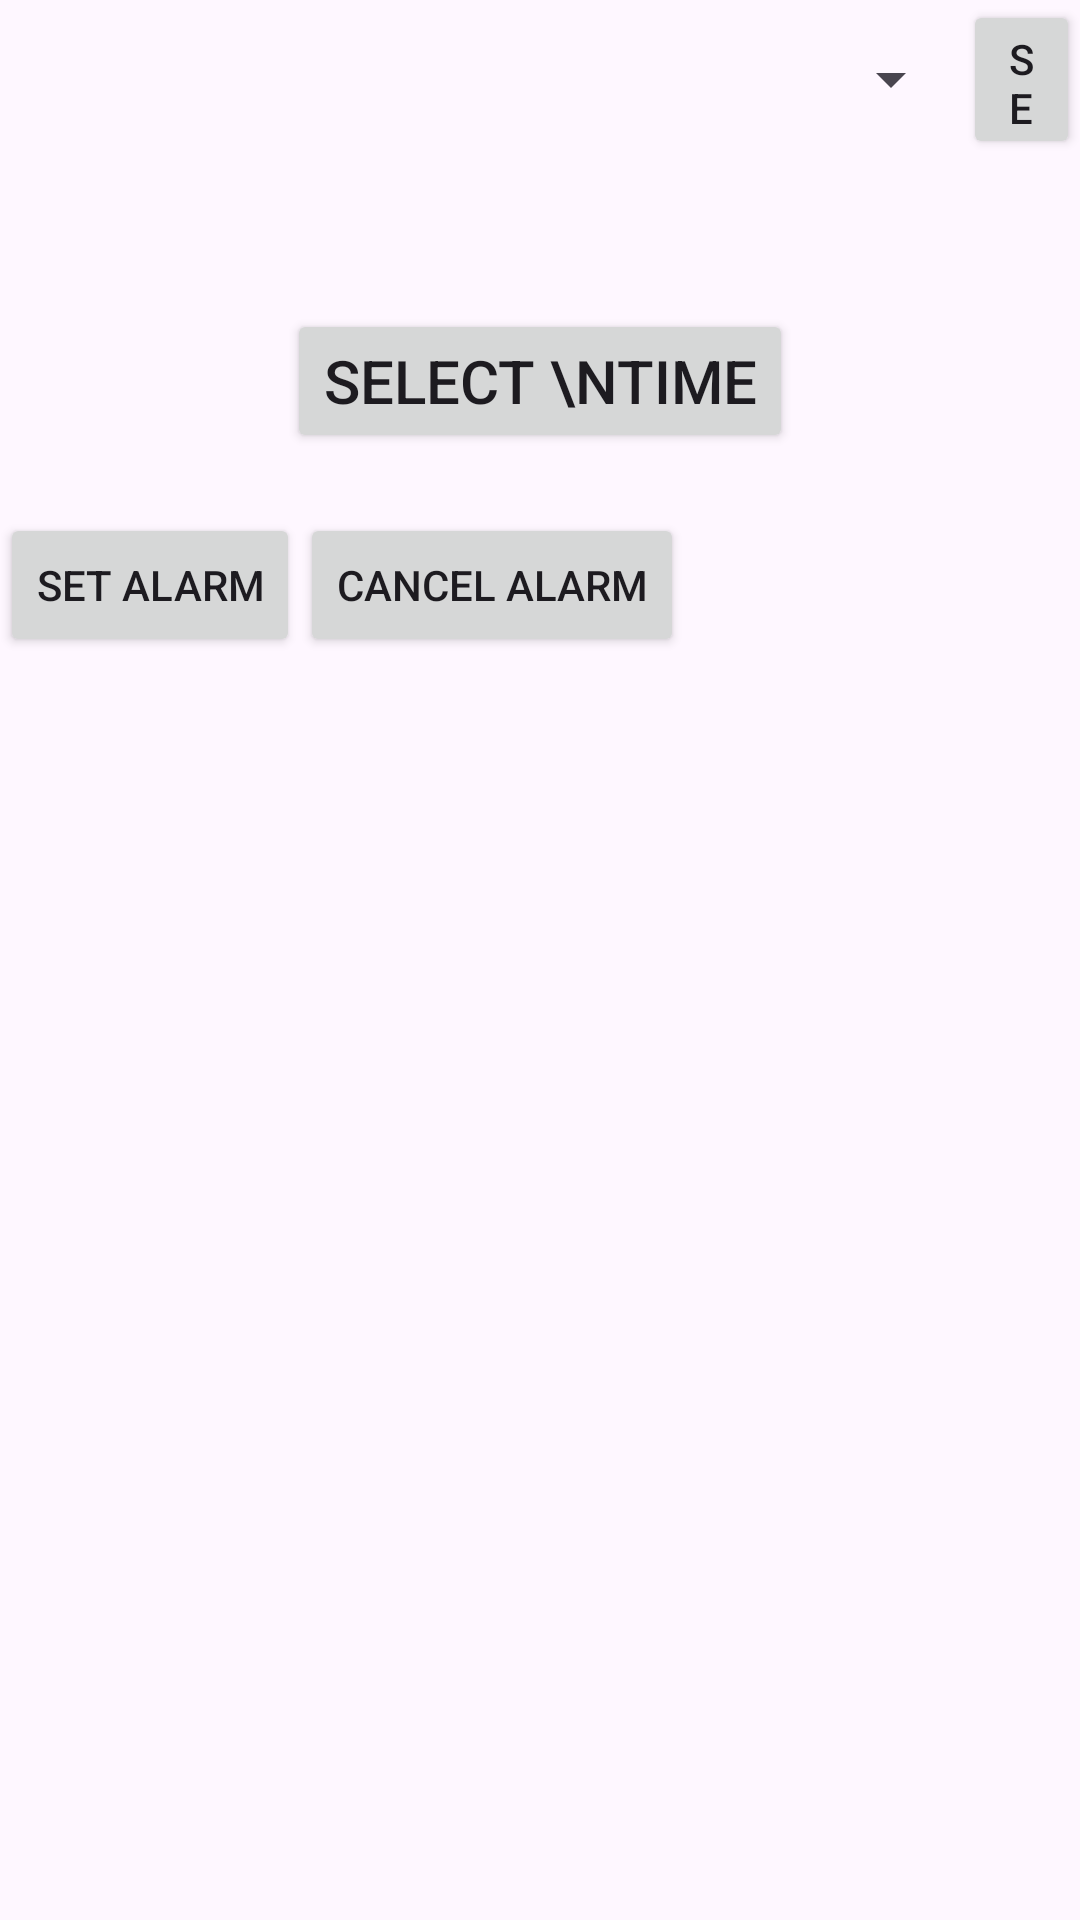

Reconstruct the res/layout file that produces this screen, plus the resources it refers to.
<!-- AndroidManifest.xml: application theme Theme.SpotifyAlarm -->
<!-- res/layout/activity_main.xml -->
<?xml version="1.0" encoding="utf-8"?>
<androidx.constraintlayout.widget.ConstraintLayout xmlns:android="http://schemas.android.com/apk/res/android"
    xmlns:app="http://schemas.android.com/apk/res-auto"
    xmlns:tools="http://schemas.android.com/tools"
    android:id="@+id/main"
    android:layout_width="match_parent"
    android:layout_height="match_parent"
    tools:context=".MainActivity">

        <LinearLayout
        android:layout_width="match_parent"
        android:layout_height="match_parent"
        android:orientation="vertical">

        <LinearLayout
            android:layout_width="match_parent"
            android:layout_height="53dp"
            android:orientation="horizontal">

            <Spinner
                android:id="@+id/spinnerPlaylist"
                android:layout_width="321dp"
                android:layout_height="match_parent"
                android:spinnerMode="dropdown"
                android:padding="8dp"
                android:textColor="@color/white"/>

            <Button
                android:id="@+id/btnSelect"
                android:layout_width="wrap_content"
                android:layout_height="wrap_content"
                android:text="Select" />

        </LinearLayout>

        <Button
            android:id="@+id/btnAlarm"
            android:layout_width="wrap_content"
            android:layout_height="wrap_content"
            android:textSize="20dp"
            android:layout_marginTop="50dp"
            android:layout_gravity="center"
            android:text="Select \nTime"/>

            <LinearLayout
                android:paddingTop="20dp"
                android:layout_width="match_parent"
                android:layout_height="wrap_content"
                android:orientation="horizontal">

                <Button
                    android:id="@+id/btnSetAlarm"
                    android:layout_width="wrap_content"
                    android:layout_height="match_parent"
                    android:layout_gravity="left"
                    android:text="Set Alarm"/>

                <Button
                    android:id="@+id/btnCancelAlarm"
                    android:layout_width="wrap_content"
                    android:layout_height="match_parent"
                    android:layout_gravity="right"
                    android:text="Cancel Alarm" />

            </LinearLayout>

            <LinearLayout
                android:id="@+id/testLayout"
                android:layout_width="match_parent"
                android:layout_height="match_parent"
                android:orientation="vertical" />
        </LinearLayout>

</androidx.constraintlayout.widget.ConstraintLayout>
<!-- resources referenced by this layout -->
<resources>
  <color name="white">#FFFFFFFF</color>
  <style name="Theme.SpotifyAlarm" parent="Base.Theme.SpotifyAlarm" />
  <style name="Base.Theme.SpotifyAlarm" parent="Theme.Material3.DayNight.NoActionBar">
          
          
      </style>
</resources>
